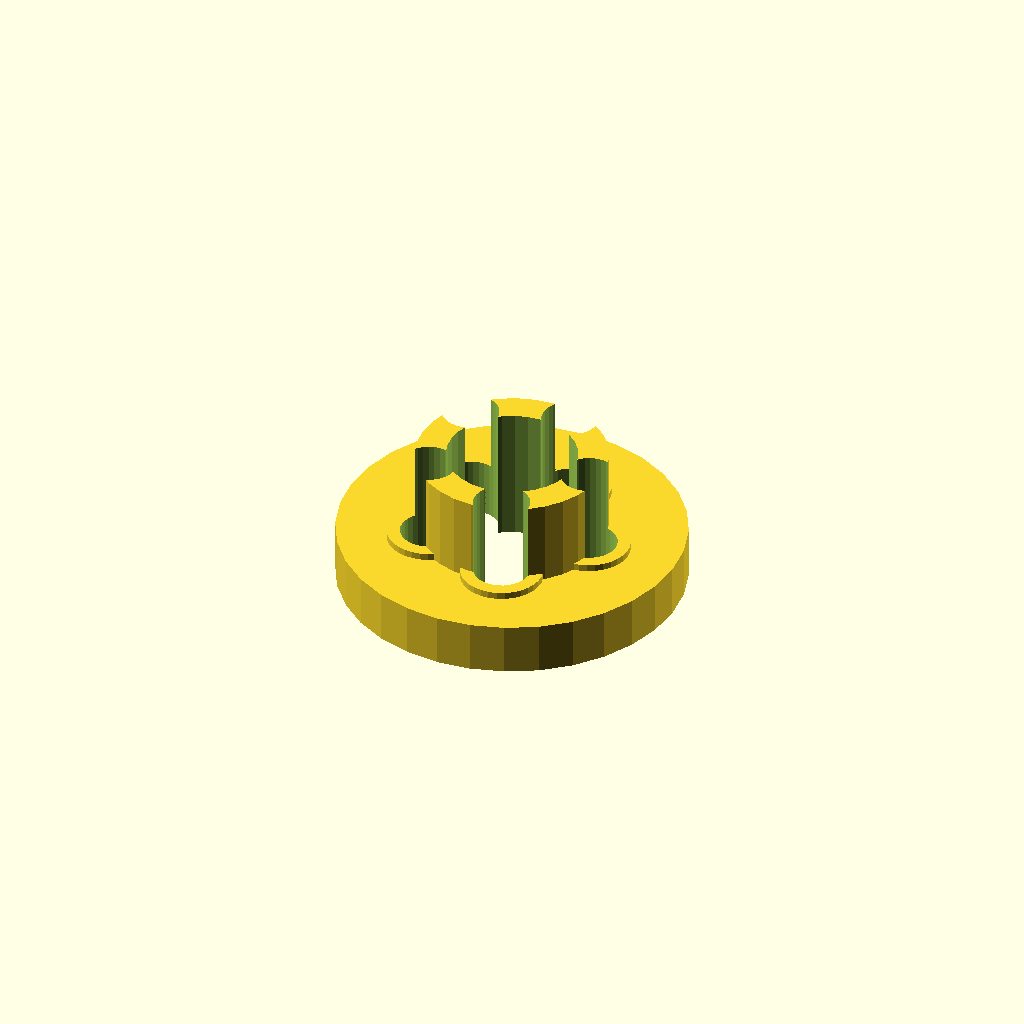
Cell 1: the model at its default parameters.
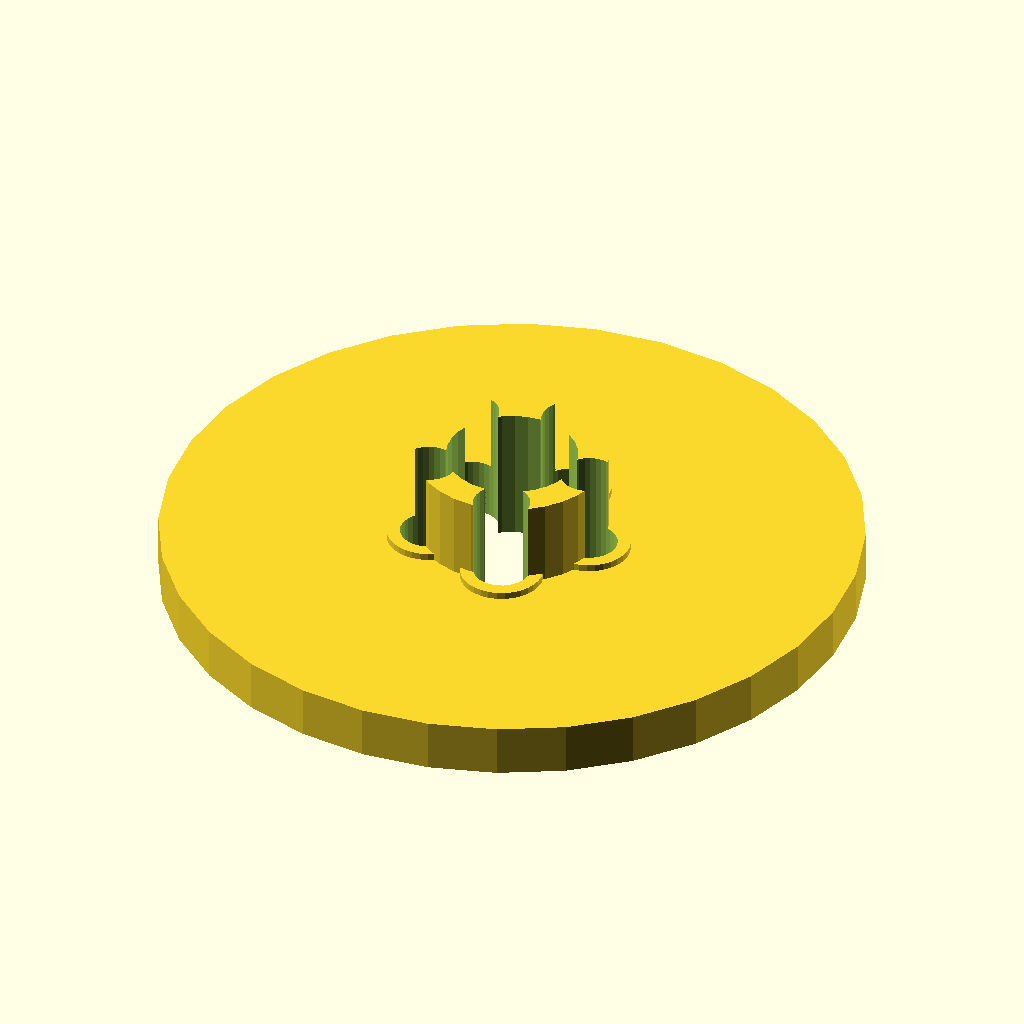
Cell 2: flange_d = 160 (everything else at default).
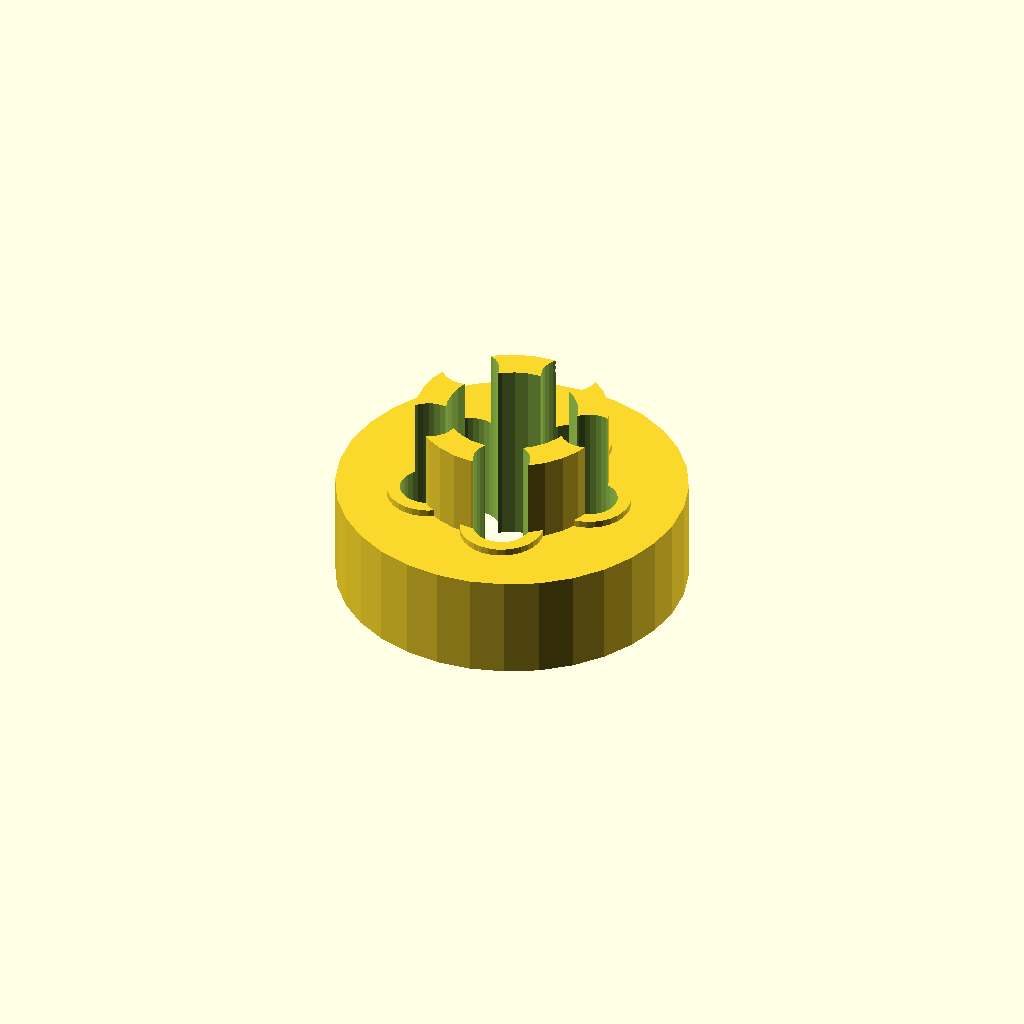
Cell 3: flange_t = 24 (everything else at default).
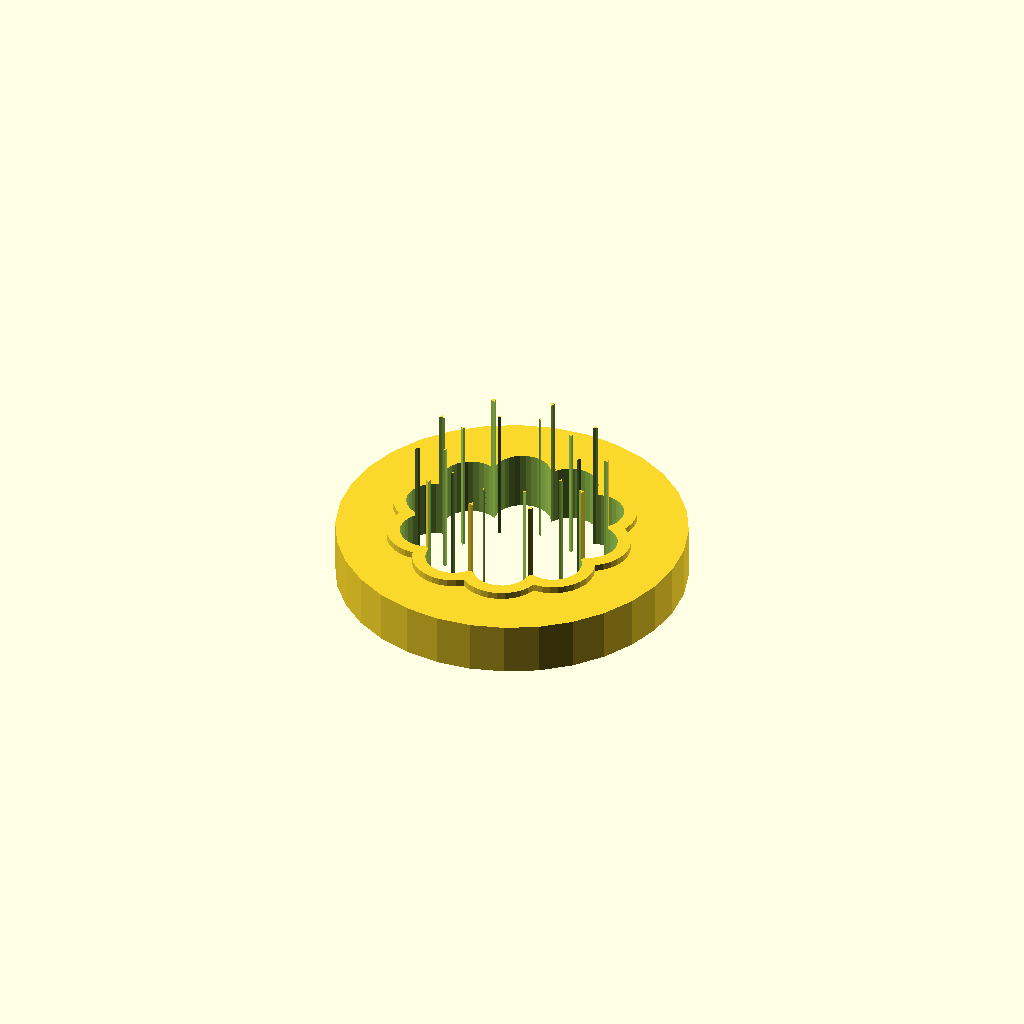
Cell 4: the same model with bolts = 10.
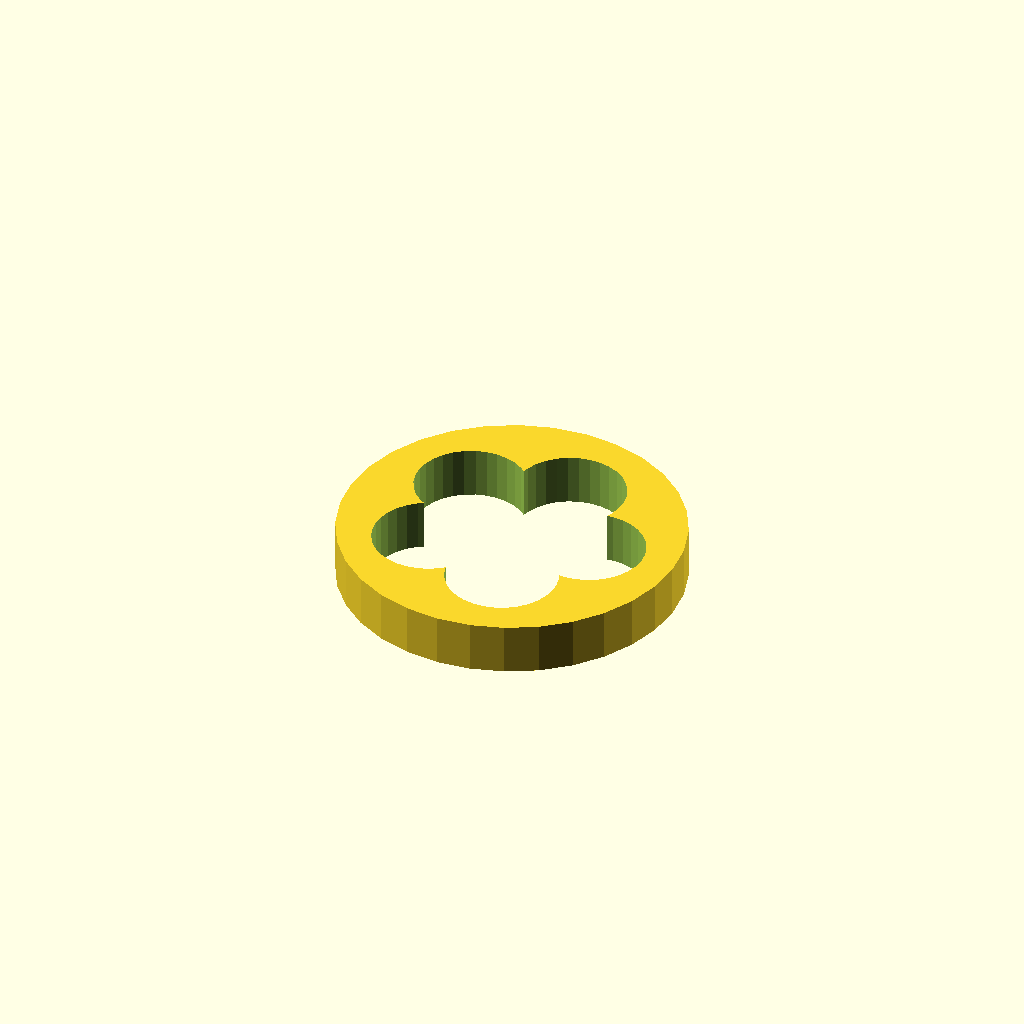
Cell 5: the same model with bolt_d = 26.
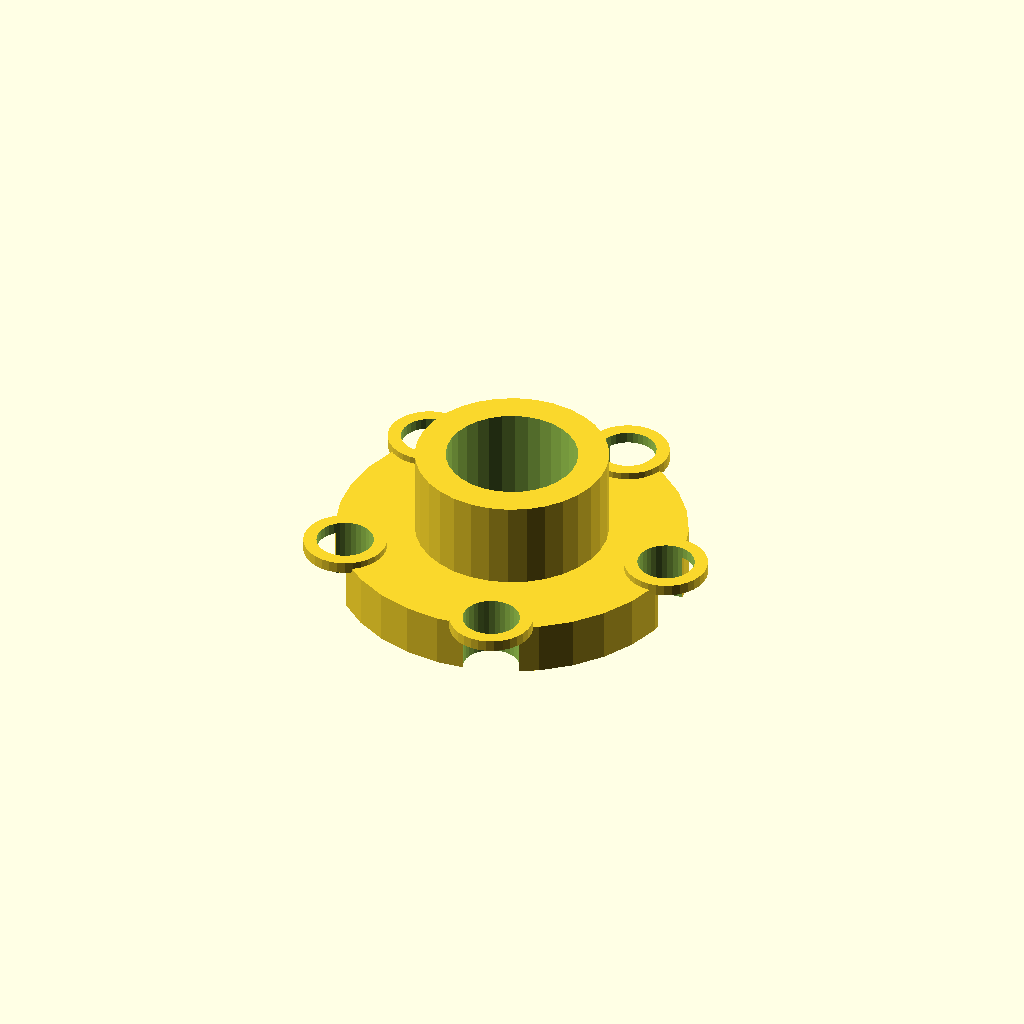
Cell 6: the same model with bolt_r = 38.4.
One fixed orthographic camera (rotation 55°, 0°, 25°; colour scheme Cornfield) for every cell.
OpenSCAD source file optional_data/data/gen2/flanges/part_0068.scad:
$fn = 32;

// ----------------------------------------------------------------------
// Bolt-circle flange: 80 mm outside, 5 bolt holes, bore 30 mm
// ----------------------------------------------------------------------

// --- parameters (mm) ---
flange_d = 80;            // flange outside diameter
flange_t = 12;            // flange thickness
bolts = 5;                // number of bolt holes
bolt_d = 13;              // bolt clearance
bolt_r = 19.2;            // bolt circle radius
bore_d = 30;              // centre bore
hub_d = 44;               // raised hub diameter
hub_h = 20;               // raised hub height
spot_d = 19;              // spot faced bosses
spot_h = 1.6;             // spot face height

module body() {
  cylinder(h = flange_t, d = flange_d);
  /* raised hub, sunk 1 mm into the flange */
  translate([0, 0, flange_t - 1]) cylinder(h = hub_h + 1, d = hub_d);
  /* spot faced pads under the bolt heads */
  for (i = [0 : bolts - 1]) rotate([0, 0, i * 360 / bolts]) translate([bolt_r, 0, flange_t - 1]) cylinder(h = spot_h + 1, d = spot_d);
}

difference() {
  body();
  /* bolt circle */
  for (i = [0 : bolts - 1]) rotate([0, 0, i * 360 / bolts]) translate([bolt_r, 0, -1]) cylinder(h = flange_t + hub_h + 3, d = bolt_d);
  translate([0, 0, -1]) cylinder(h = flange_t + hub_h + 3, d = bore_d);
}
Parameter table extracted from the source (name, type, default, range or options):
flange_d: number, default 80
flange_t: number, default 12
bolts: number, default 5
bolt_d: number, default 13
bolt_r: number, default 19.2
bore_d: number, default 30
hub_d: number, default 44
hub_h: number, default 20
spot_d: number, default 19
spot_h: number, default 1.6
